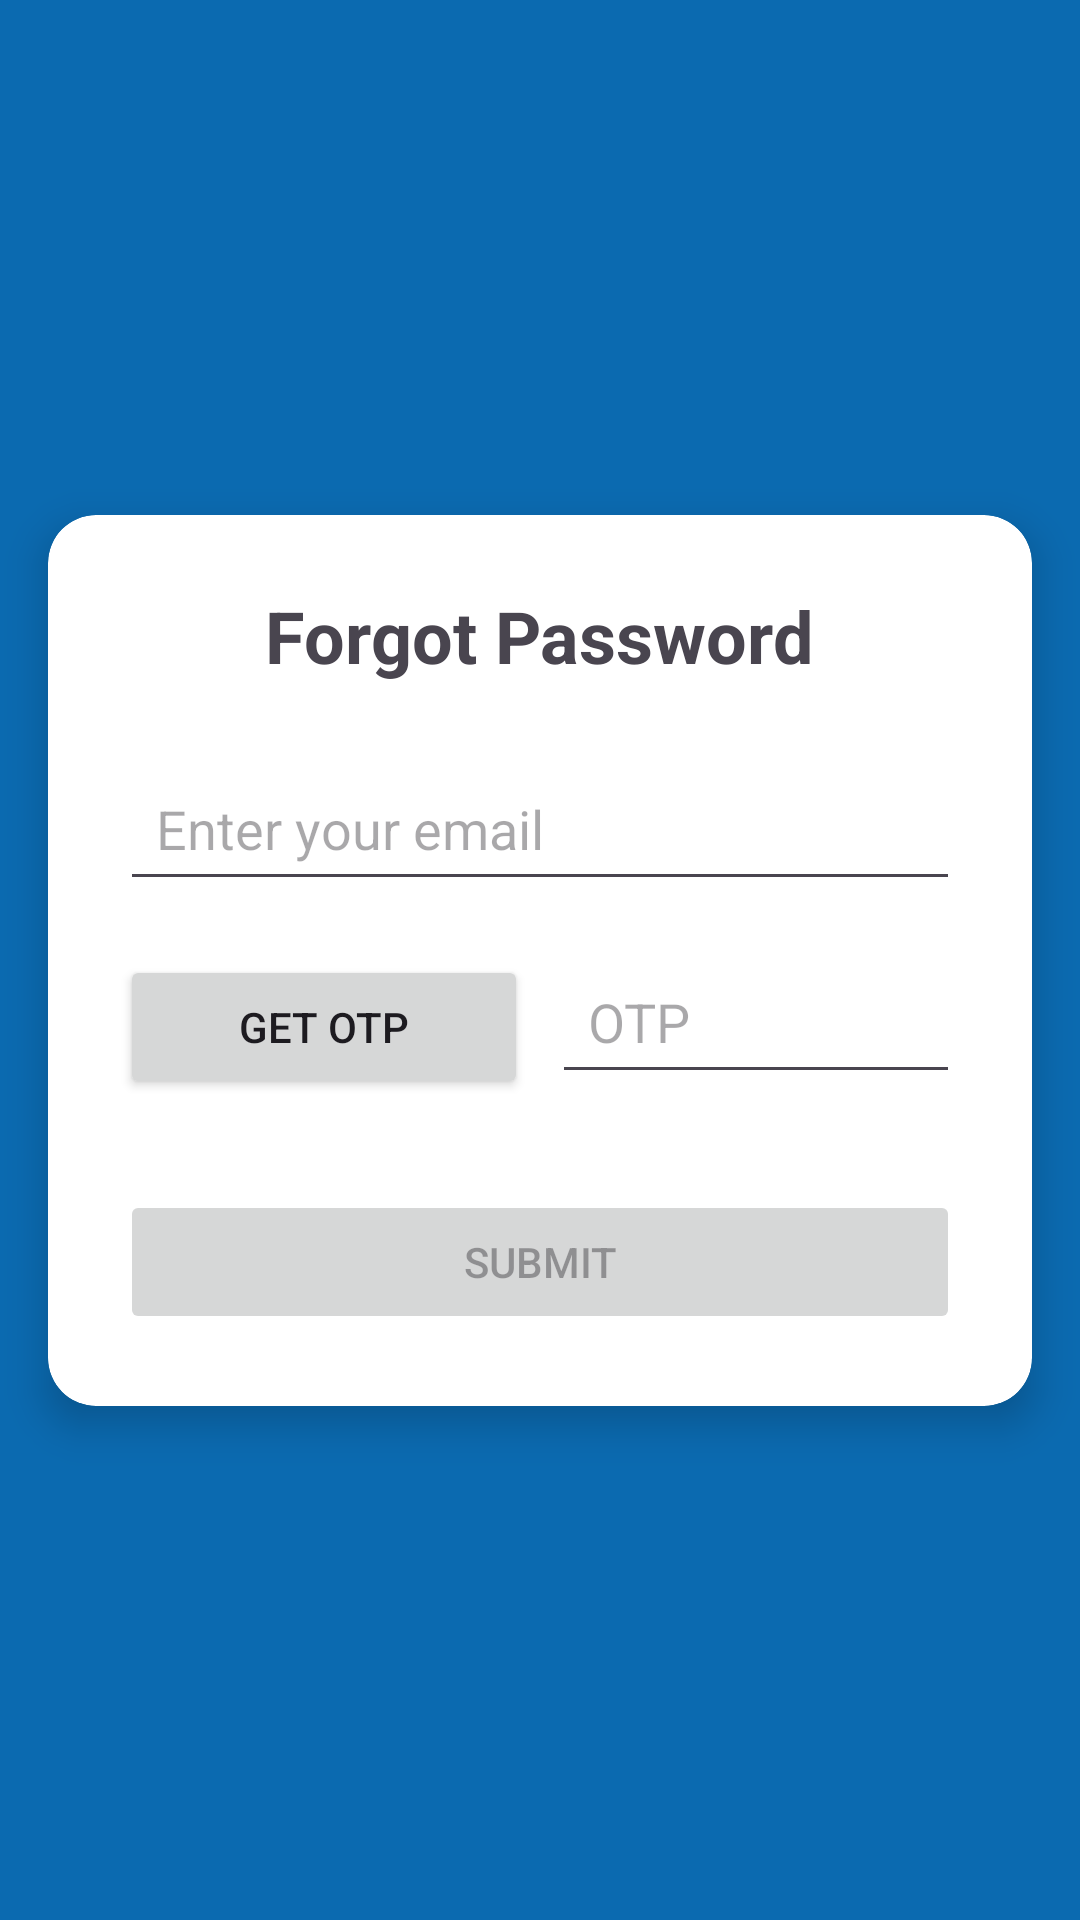

Here is an Android app screen rendered from its layout file. Give the layout XML and the strings, colors and styles it references.
<!-- AndroidManifest.xml: application theme Theme.TechInfo -->
<!-- res/layout/fragment_forgot__password.xml -->
<?xml version="1.0" encoding="utf-8"?>
<androidx.constraintlayout.widget.ConstraintLayout
    xmlns:android="http://schemas.android.com/apk/res/android"
    xmlns:app="http://schemas.android.com/apk/res-auto"
    xmlns:tools="http://schemas.android.com/tools"
    android:layout_width="match_parent"
    android:background="@color/background"
    android:layout_height="match_parent"
    tools:context=".Fragments.Admin.ForgotPassword">

    
    <androidx.cardview.widget.CardView
        android:id="@+id/cardView"
        android:layout_width="0dp"
        android:layout_height="wrap_content"
        android:layout_margin="16dp"
        app:cardCornerRadius="16dp"
        app:cardElevation="8dp"
        app:layout_constraintEnd_toEndOf="parent"
        app:layout_constraintStart_toStartOf="parent"
        app:layout_constraintTop_toTopOf="parent"
        app:layout_constraintBottom_toBottomOf="parent">

        <LinearLayout
            android:layout_width="match_parent"
            android:layout_height="wrap_content"
            android:orientation="vertical"
            android:padding="24dp"
            android:gravity="center">

            
            <TextView
                android:id="@+id/forgotPasswordTitle"
                android:layout_width="wrap_content"
                android:layout_height="wrap_content"
                android:text="Forgot Password"
                android:textSize="24sp"
                android:textStyle="bold"
                android:layout_marginBottom="24dp"
                android:gravity="center"/>

            
            <EditText
                android:id="@+id/emailInput"
                android:layout_height="wrap_content"
                android:layout_marginBottom="16dp"
                android:hint="Enter your email"
                android:inputType="textEmailAddress"
                android:padding="12dp"
                android:layout_width="match_parent"/>

            
            <LinearLayout
                android:layout_width="match_parent"
                android:layout_height="wrap_content"
                android:orientation="horizontal"
                android:layout_marginBottom="16dp">

                
                <Button
                    android:id="@+id/getOtpButton"
                    android:layout_width="0dp"
                    android:layout_height="wrap_content"
                    android:layout_weight="1"
                    android:text="Get OTP"
                    android:padding="12dp"
                    android:layout_marginEnd="8dp"/>

                
                <EditText
                    android:id="@+id/otpInput"
                    android:layout_width="0dp"
                    android:layout_height="wrap_content"
                    android:layout_weight="1"
                    android:hint="OTP"
                    android:inputType="number"
                    android:padding="12dp"
                    android:maxLength="6" />
            </LinearLayout>

            
            <EditText
                android:id="@+id/newPasswordInput"
                android:layout_width="match_parent"
                android:layout_height="wrap_content"
                android:hint="Enter New Password"
                android:inputType="textPassword"
                android:padding="12dp"
                android:layout_marginBottom="16dp"
                android:visibility="gone"/>

            
            <EditText
                android:id="@+id/confirmPasswordInput"
                android:layout_width="match_parent"
                android:layout_height="wrap_content"
                android:hint="Confirm New Password"
                android:inputType="textPassword"
                android:padding="12dp"
                android:layout_marginBottom="16dp"
                android:visibility="gone"/>

            
            <TextView
                android:id="@+id/passwordChecklist"
                android:layout_width="match_parent"
                android:layout_height="wrap_content"
                android:text="Password Strength Checklist"
                android:textSize="14sp"
                android:padding="8dp"
                android:layout_marginBottom="16dp"
                android:visibility="gone"/>

            
            <Button
                android:id="@+id/submitButton"
                android:layout_width="match_parent"
                android:layout_height="wrap_content"
                android:text="Submit"
                android:layout_marginTop="16dp"
                android:enabled="false"/>
        </LinearLayout>
    </androidx.cardview.widget.CardView>
</androidx.constraintlayout.widget.ConstraintLayout>
<!-- resources referenced by this layout -->
<resources>
  <color name="background">#0B6AB0</color>
  <style name="Theme.TechInfo" parent="Base.Theme.TechInfo" />
  <style name="Base.Theme.TechInfo" parent="Theme.Material3.DayNight.NoActionBar">
          <item name="windowActionBar">false</item>
          <item name="windowNoTitle">true</item>
      </style>
</resources>
